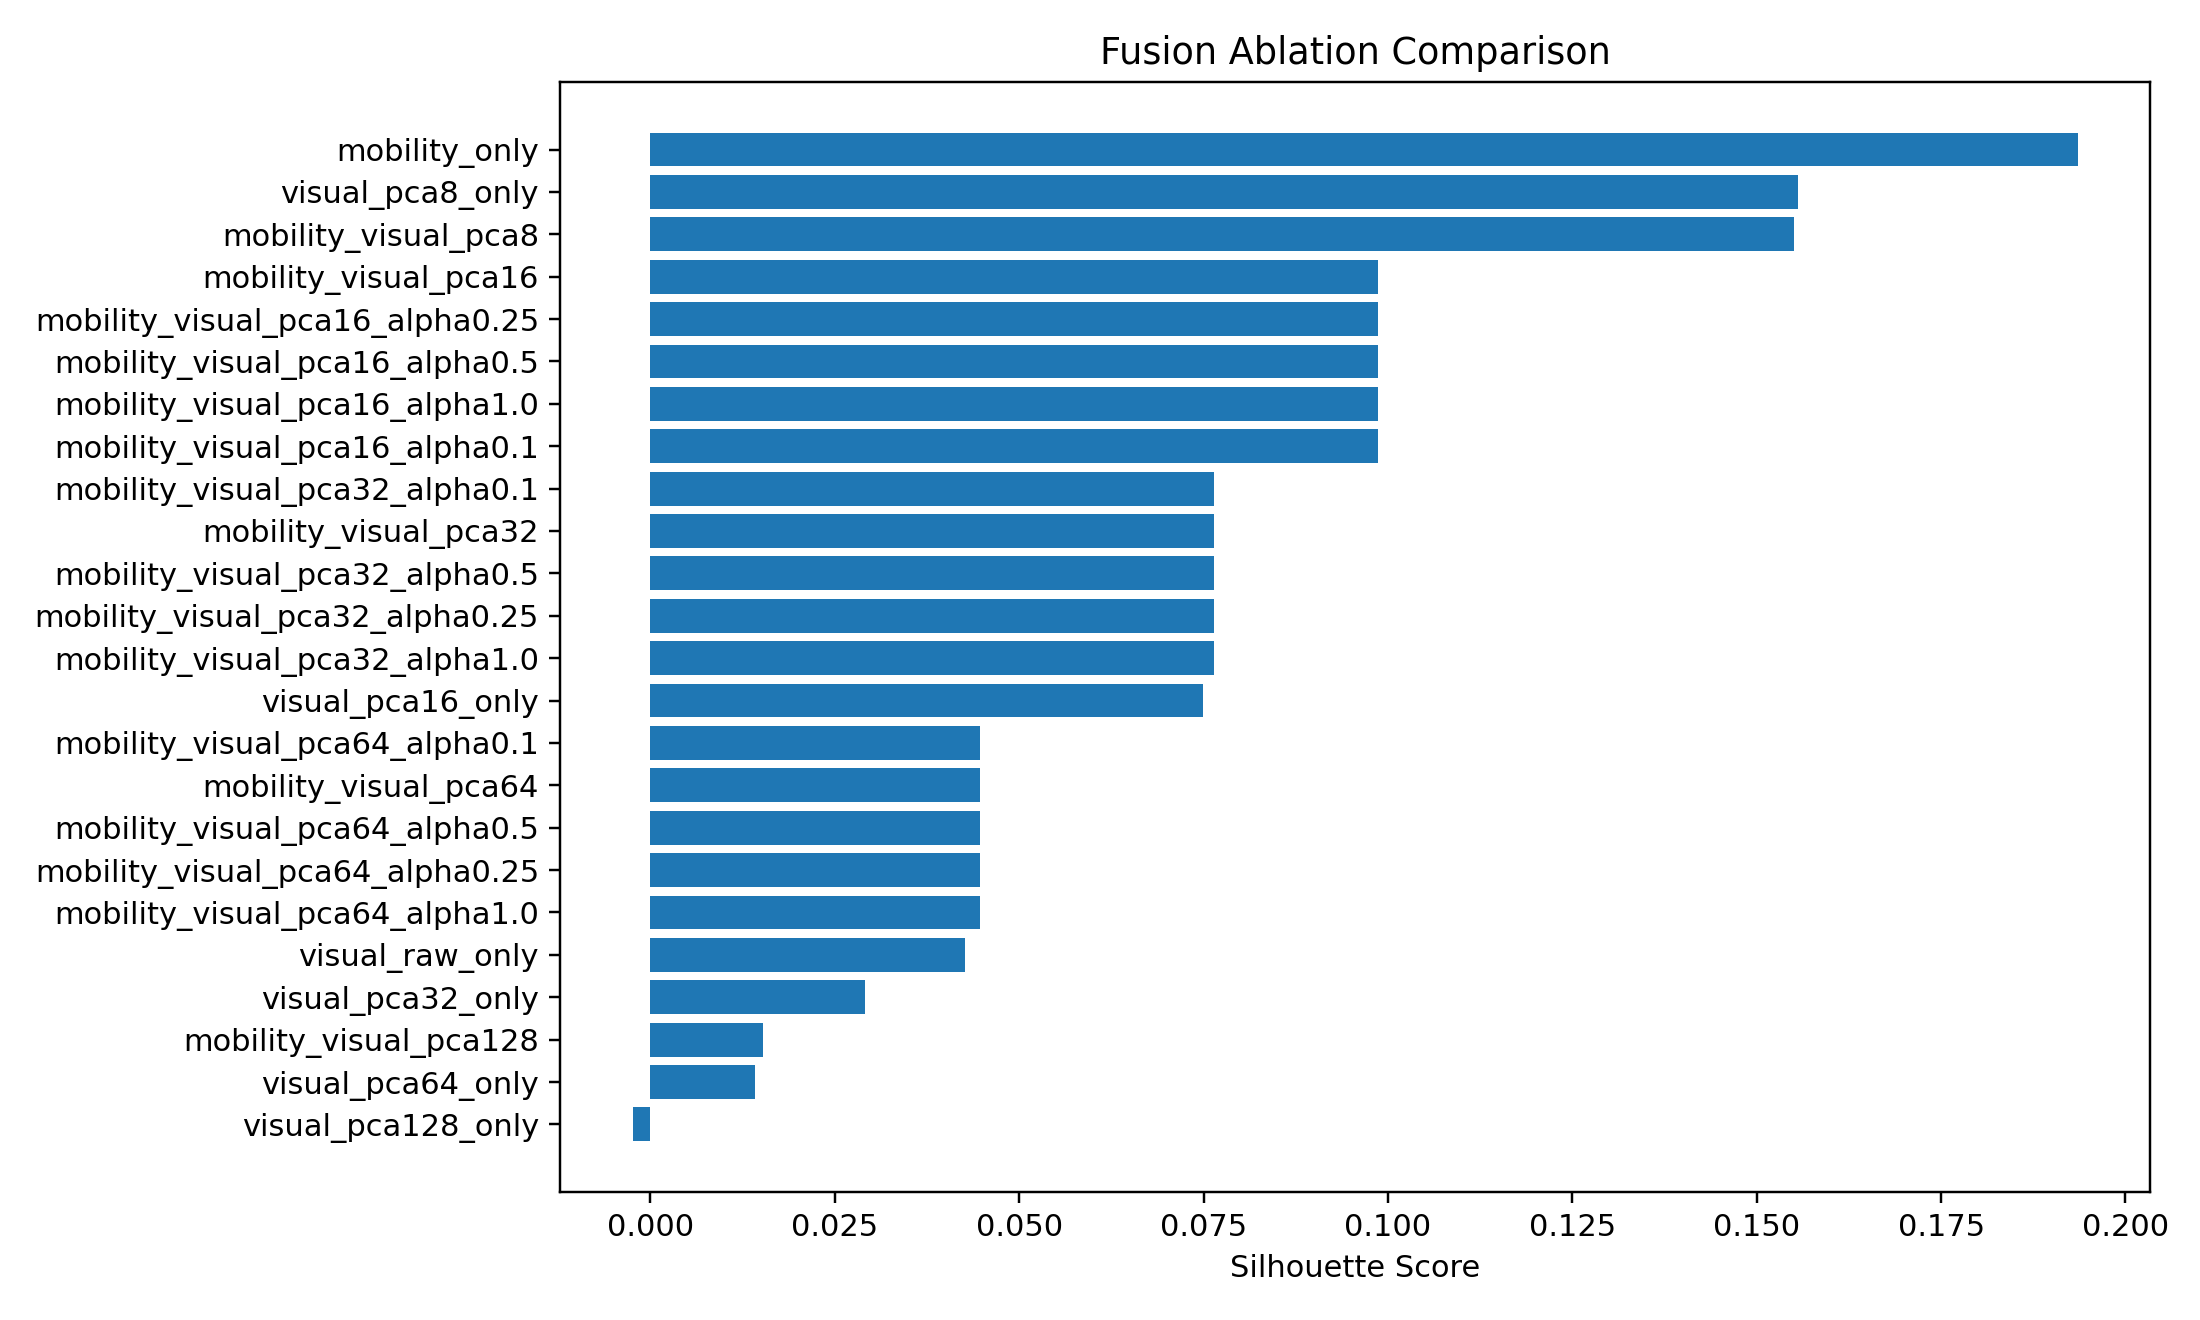

The data file committed next to this chart (first rows):
setting, n_features, silhouette
mobility_only, 42, 0.1936
visual_pca8_only, 8, 0.1555
mobility_visual_pca8, 50, 0.1551
mobility_visual_pca16, 58, 0.09862
mobility_visual_pca16_alpha0.25, 58, 0.09862
mobility_visual_pca16_alpha0.5, 58, 0.09862
mobility_visual_pca16_alpha1.0, 58, 0.09862
mobility_visual_pca16_alpha0.1, 58, 0.09862
mobility_visual_pca32_alpha0.1, 74, 0.07637
mobility_visual_pca32, 74, 0.07637
mobility_visual_pca32_alpha0.5, 74, 0.07637
mobility_visual_pca32_alpha0.25, 74, 0.07637
mobility_visual_pca32_alpha1.0, 74, 0.07637
visual_pca16_only, 16, 0.07496
mobility_visual_pca64_alpha0.1, 106, 0.04464
mobility_visual_pca64, 106, 0.04464
mobility_visual_pca64_alpha0.5, 106, 0.04464
mobility_visual_pca64_alpha0.25, 106, 0.04464
mobility_visual_pca64_alpha1.0, 106, 0.04464
visual_raw_only, 1536, 0.04268
visual_pca32_only, 32, 0.02913
mobility_visual_pca128, 170, 0.01522
visual_pca64_only, 64, 0.01423
visual_pca128_only, 128, -0.002396
